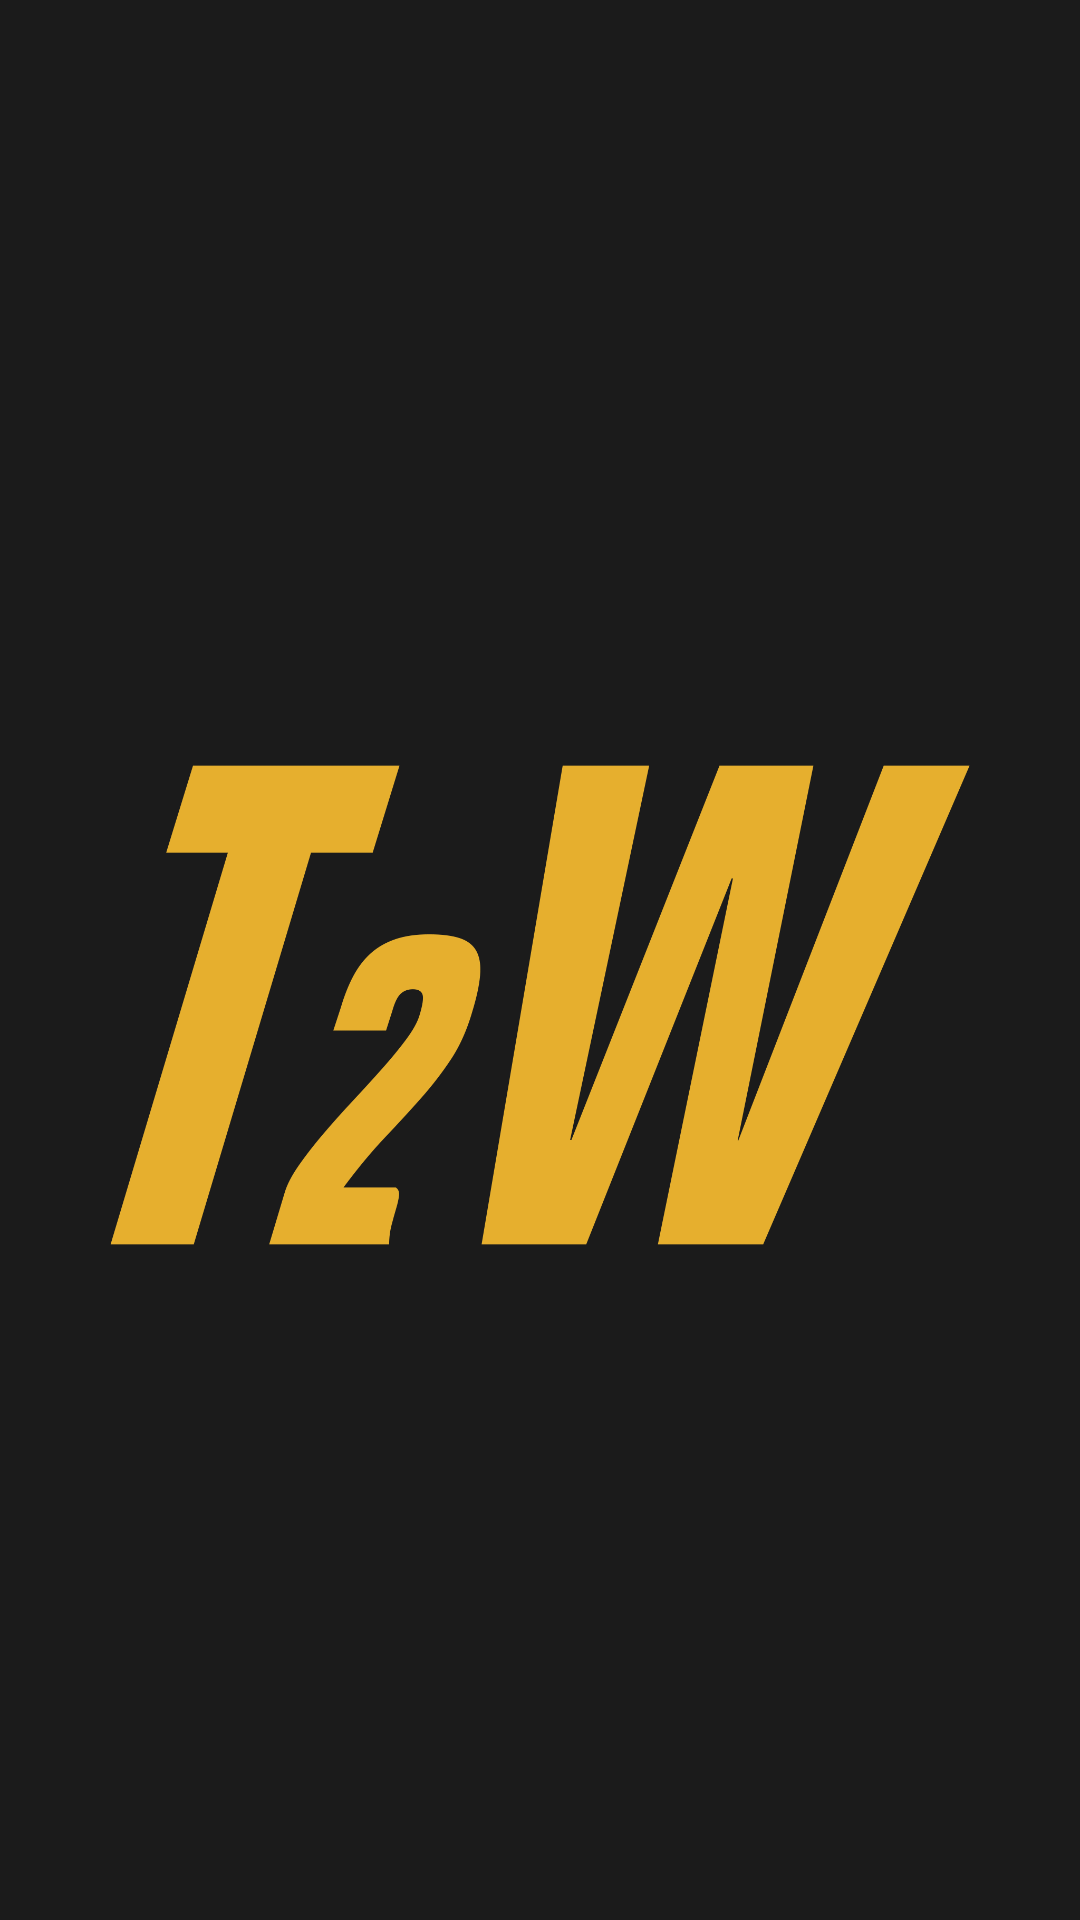

The Android layout XML behind this screen, and the referenced resources:
<!-- AndroidManifest.xml: application theme Theme.Time2Watch -->
<!-- res/layout/nav_header_main.xml -->
<?xml version="1.0" encoding="utf-8"?>
<androidx.constraintlayout.widget.ConstraintLayout xmlns:android="http://schemas.android.com/apk/res/android"
    xmlns:app="http://schemas.android.com/apk/res-auto"
    android:layout_width="match_parent"
    android:layout_height="@dimen/nav_header_height"
    android:background="#1B1B1B"
    android:gravity="bottom"
    android:theme="@style/ThemeOverlay.AppCompat.Dark">

    <ImageView
        android:layout_width="wrap_content"
        android:layout_height="wrap_content"
        android:layout_marginTop="15dp"
        android:contentDescription="@string/nav_header_desc"
        android:paddingTop="@dimen/nav_header_vertical_spacing"
        app:layout_constraintEnd_toEndOf="parent"
        app:layout_constraintStart_toStartOf="parent"
        app:layout_constraintTop_toTopOf="parent"
        app:srcCompat="@drawable/logo_transparent" />

</androidx.constraintlayout.widget.ConstraintLayout>
<!-- resources referenced by this layout -->
<resources>
  <!-- drawable logo_transparent: png bitmap (drawable, 73315 bytes) -->
  <string name="nav_header_desc">Navigation header</string>
  <style name="Theme.Time2Watch" parent="Theme.MaterialComponents.DayNight.DarkActionBar">
          
          <item name="colorPrimary">@color/light_dark</item>
          <item name="colorPrimaryVariant">@color/yellow</item>
          <item name="colorOnPrimary">@color/white</item>
          
          <item name="colorSecondary">@color/yellow</item>
          <item name="colorSecondaryVariant">@color/yellow</item>
          <item name="colorOnSecondary">@color/black</item>
      </style>
  <color name="light_dark">#1B1B1B</color>
  <color name="yellow">#E6AF2E</color>
  <color name="white">#FFFFFFFF</color>
  <color name="black">#FF000000</color>
</resources>
